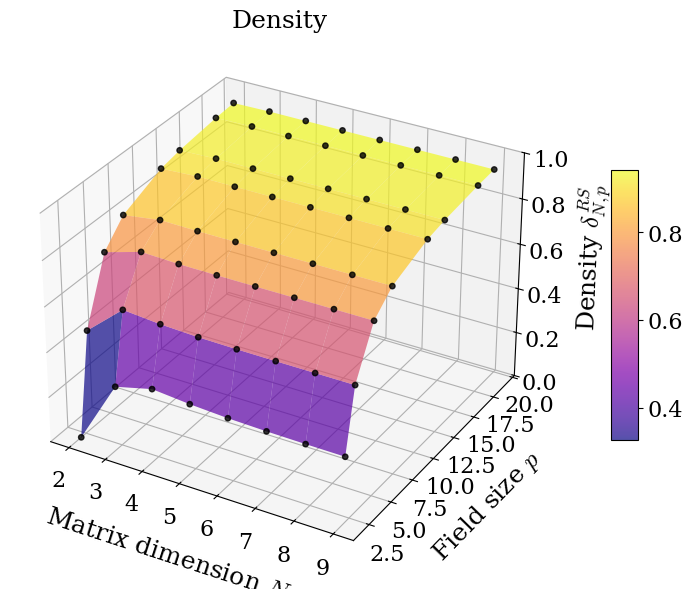
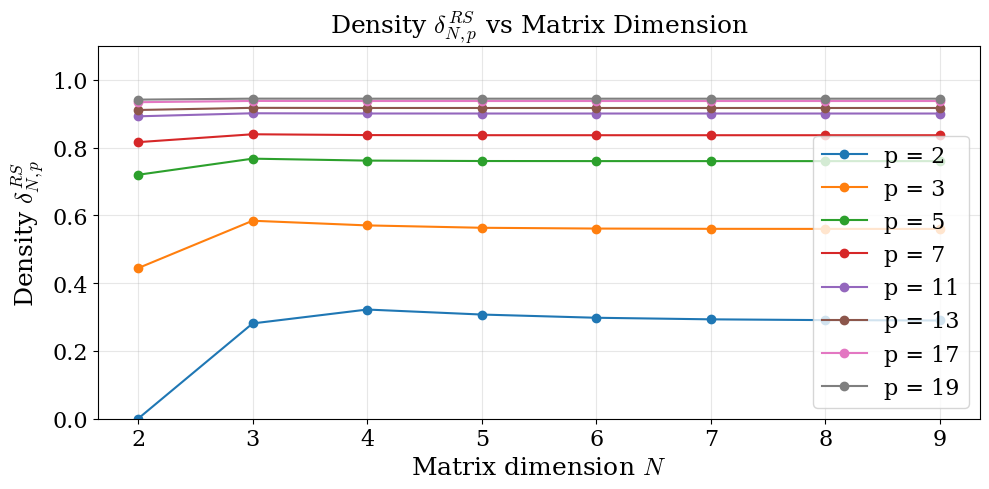
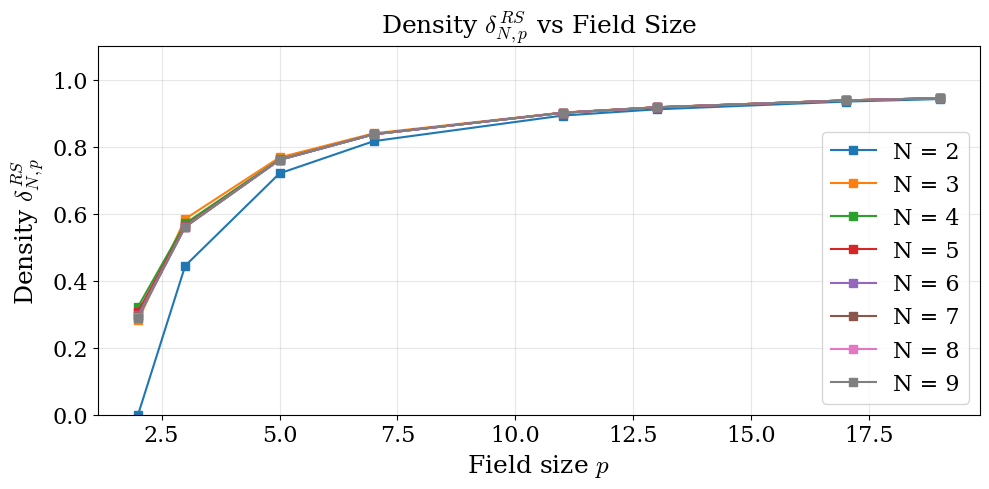
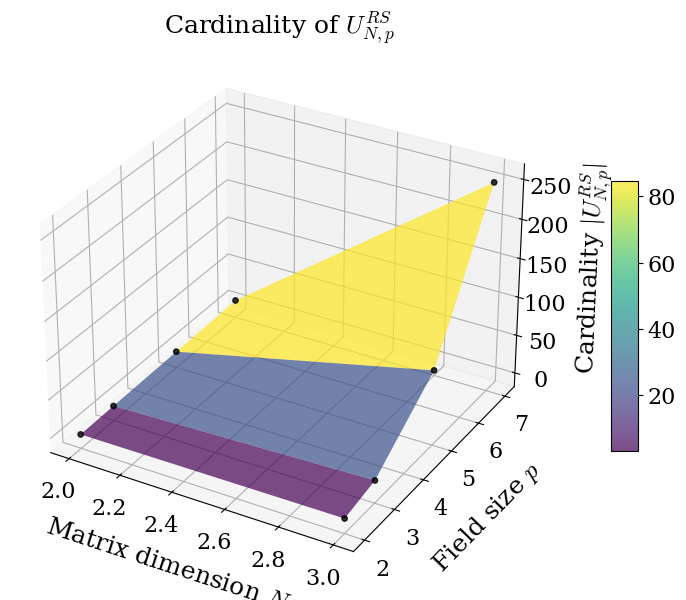
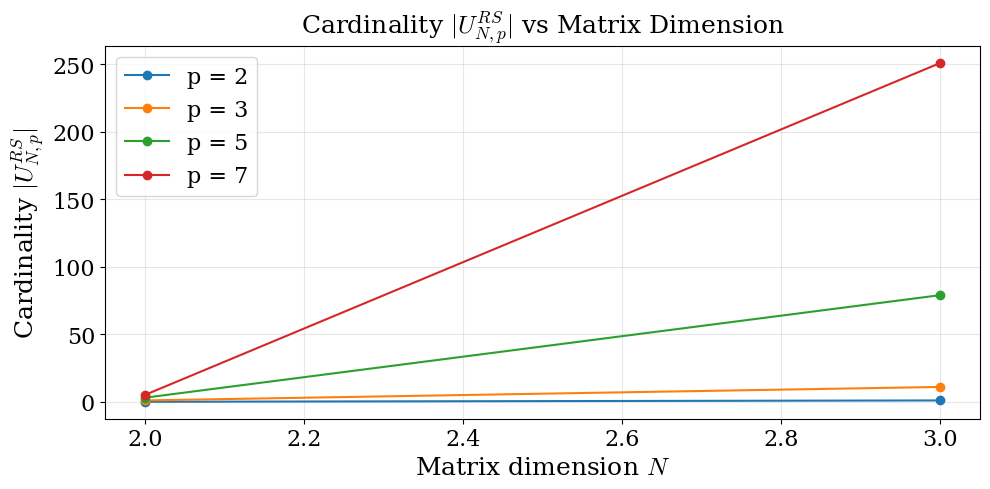
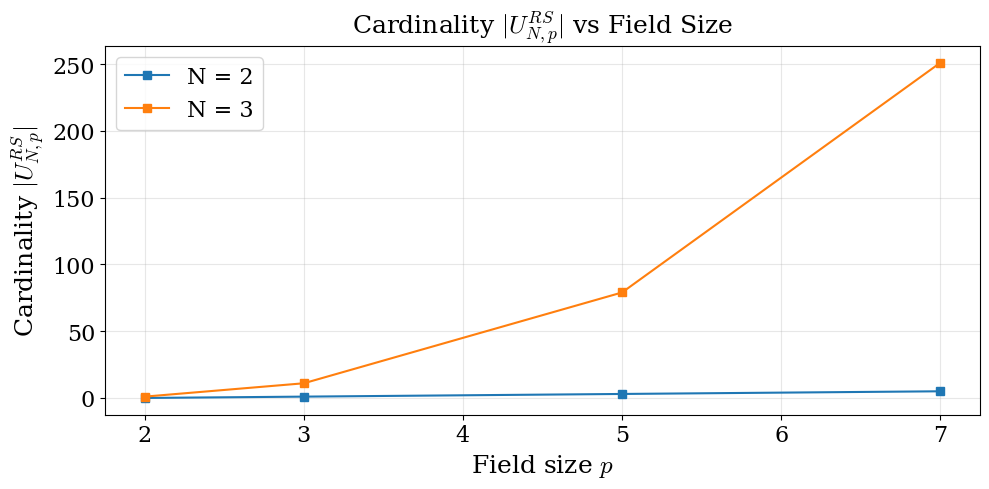

Source code (Python) for these figures, in order:
# ==============================================================================================
#  Project      : GENERATING T MODULO P
#  File         : density_plot_refine.py
#  Description  : This script calculates and visualizes the density of the set U^{RS}_{N,p} 
#                 for various values of N (matrix dimension) and p (field size).
#  Authors      : Farnaz Adib Yaghmaie, Kristian Hengster-Movric, Simon Lehky
#  Copyright    : (c) 2026 Farnaz Adib Yaghmaie / Linköping University
#  Year         : 2026
#  Repository   : https://github.com/simonlehky/generating_T_modulo_p
#  License      : Linköping University, Czech Technical University in Prague
# ==============================================================================================

import numpy as np
import matplotlib.pyplot as plt
import math

plt.rcParams.update({'font.family': 'serif', 'mathtext.fontset': 'cm', 'text.usetex': False})


def calculate_density(N, p):
    """
    Calculates the density of U^{RS}_{N,p} as specified in the paper.
    :param N: Matrix dimension
    :param p: Field size
    :return: Density of U^{RS}_{N,p} and the density excluding permutations.
    """
    N, p = int(N), int(p)
    if N <= 1: return 1.0, 1.0  # for N=1 matrix is T=[1], which is always invertible and RS; density is 1
    
    exponent = N - 1
    numerator = 1.0
    p_float = float(p)
    
    for i in range(N - 1):
        numerator *= (p_float**(float(exponent)) - p_float**i)

    denominator = p_float ** float(exponent ** 2)
    density = numerator / denominator
    excl_perm = density - math.factorial(N) / p_float**(N * exponent)
    return density, excl_perm


def calculate_trs_density(N, p):
    """
    Calculates the density of U^{TRS}_{N,p} as specified in the paper.
    :param N: Matrix dimension
    :param p: Field size
    :return: Density of U^{TRS}_{N,p}
    """
    N, p = int(N), int(p)
    if N <= 1: return 1.0   # for N=1 matrix is T=[1], which is always invertible and RS; density is 1
    p_f, n_f = float(p), float(N)
    
    numerator = (p_f - 1)**(n_f - 1) * p_f**((n_f - 1) * (n_f - 2) / 2) - 1
    
    product_term = 1.0
    for i in range(N - 1):
        product_term *= (p_f**(n_f - 1) - p_f**i)
        
    denominator = (p_f**(n_f - 1)) * product_term - math.factorial(N)
    return (numerator / denominator) if denominator != 0 else 0.0


def calculate_trs_card(N, p):
    """
    Calculates the cardinality of U^{RS}_{N,p} as specified in the paper.
    :param N: Matrix dimension
    :param p: Field size
    :return: Cardinality of U^{RS}_{N,p}
    """
    N, p = int(N), int(p)
    if N <= 1: return 1.0   # for N=1 matrix is T=[1], which is always invertible and RS; density is 1
    p_f, n_f = float(p), float(N)

    return (p_f - 1)**(n_f - 1) * p_f**((n_f - 1) * (n_f - 2) / 2) - 1


def plot_results(X, Y, Z, title, z_label, cmap='viridis', dot_color='black', is_density=True):
    """
    Refined plotting function: Generates one 3D surface and two 2D cross-sections.
    :param X: Meshgrid for N
    :param Y: Meshgrid for p
    :param Z: Density or cardinality values
    :param title: Title for the 3D plot
    :param z_label: Label for the Z-axis
    :param cmap: Colormap for the surface
    :param dot_color: Color for the scatter points
    :param is_density: If True, sets Z-axis limit to [0, 1]
    """
    # 1. 3D Surface Plot
    fig = plt.figure(figsize=(10, 7))
    ax = fig.add_subplot(111, projection='3d')
    surf = ax.plot_surface(X, Y, Z, cmap=cmap, alpha=0.7, edgecolor='none')
    ax.scatter(X.flatten(), Y.flatten(), Z.flatten(), c=dot_color, s=15, alpha=0.8)
    ax.set_title(title, fontsize=18)
    ax.set_xlabel(r'Matrix dimension $N$', fontsize=18, labelpad=12)
    plt.xticks(fontsize=16)
    ax.set_ylabel(r'Field size $p$', fontsize=18, labelpad=12)
    plt.yticks(fontsize=16)
    ax.set_zlabel(z_label, fontsize=18, labelpad=12)
    ax.tick_params(axis='z', labelsize=16)
    if is_density: ax.set_zlim(0, 1.0)
    cbar = fig.colorbar(surf, shrink=0.5, aspect=10, pad=0.08)
    cbar.ax.tick_params(axis='y', labelsize=16)
    plt.tight_layout()
    plt.show()

    # 2. 2D Plot: Z vs N (fixed p)
    plt.figure(figsize=(10, 5))
    for i, p_val in enumerate(Y[:, 0]):
        plt.plot(X[0, :], Z[i, :], marker='o', label=f'p = {p_val}')
    plt.title(f"{z_label} vs Matrix Dimension", fontsize=18)
    plt.xlabel(r'Matrix dimension $N$', fontsize=18)
    plt.xticks(fontsize=16)
    plt.ylabel(z_label, fontsize=18)
    plt.yticks(fontsize=16)
    if is_density: plt.ylim(0, 1.1)
    plt.legend(loc='best', fontsize=16)
    plt.grid(True, alpha=0.3)
    plt.tight_layout()
    plt.show()

    # 3. 2D Plot: Z vs p (fixed N)
    plt.figure(figsize=(10, 5))
    for j, n_val in enumerate(X[0, :]):
        plt.plot(Y[:, 0], Z[:, j], marker='s', label=f'N = {n_val}')
    plt.title(f"{z_label} vs Field Size", fontsize=18)
    plt.xlabel(r'Field size $p$', fontsize=18)
    plt.xticks(fontsize=16)
    plt.ylabel(z_label, fontsize=18)
    plt.yticks(fontsize=16)
    if is_density: plt.ylim(0, 1.1)
    plt.legend(loc='best', fontsize=16)
    plt.grid(True, alpha=0.3)
    plt.tight_layout()
    plt.show()


# --- PLOT DENSITY ---
N_range = np.arange(2, 10, 1)
P_range = np.array([2, 3, 5, 7, 11, 13, 17, 19])
X_N, Y_P = np.meshgrid(N_range, P_range)
Z_Density = np.zeros(X_N.shape)
Z_Density_excl = np.zeros(X_N.shape)
Z_TRS = np.zeros(X_N.shape)

for i in range(len(P_range)):
    for j in range(len(N_range)):
        Z_Density[i, j], Z_Density_excl[i, j] = calculate_density(X_N[i, j], Y_P[i, j])
        Z_TRS[i, j] = calculate_trs_density(X_N[i, j], Y_P[i, j])


# --- CALL THE UNIFIED PLOTTING FUNCTION ---
# plot_results(X_N, Y_P, Z_Density, r'Density $\delta_{N,p}^{RS}$ over $F_p$', r'Density $\delta$')
plot_results(X_N, Y_P, Z_Density_excl, r'Density', r'Density $\delta_{N,p}^{RS}$', cmap='plasma')
# plot_results(X_N, Y_P, Z_TRS, r'TRS Density $\delta_{N,p}^{TRS}$', r'TRS Density', cmap='cividis', dot_color='white')


# --- PLOT CARDINALITY ---
N_range = np.arange(2, 4, 1)        # N = 2, 3, 4, 5,...
P_range = np.array([2, 3, 5, 7])    # p: prime numbers
X_N, Y_P = np.meshgrid(N_range, P_range)
car_TRS = np.zeros(X_N.shape)

# Calculate the density Z for every (N, p) pair
for i in range(len(P_range)):
    for j in range(len(N_range)):
        print(f"Calculating cardinality for N={X_N[i, j]}, p={Y_P[i, j]}")
        car_TRS[i, j] = calculate_trs_card(X_N[i, j], Y_P[i, j])

plot_results(X_N, Y_P, car_TRS, 'Cardinality of $U_{N,p}^{RS}$', r'Cardinality $|U_{N,p}^{RS}|$', is_density=False)
